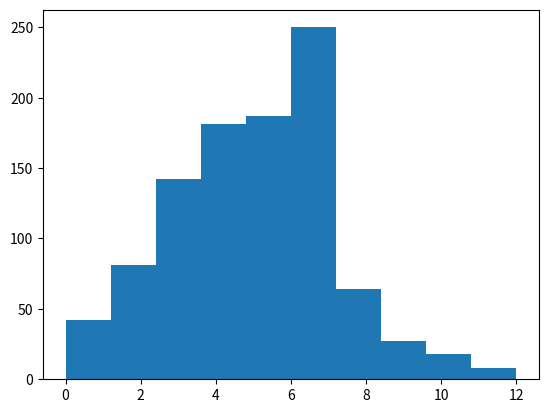

This figure's Python source: (Note: this script raises an exception after producing the figure.)
import numpy as np
import matplotlib.pyplot as plt

p = np.random.poisson(5, 1000)                    #for q1
plt.hist(p, normed=True)
plt.show()



s = np.random.normal(0, 5, 1000)                  #for q2
plt.hist(s, normed=True)
plt.show()


data= []                                          #for q3
for i in range(100):
    r = np.random.randint(0,1000)
    avg = (p[r]+s[r])/2
    data.append(avg)

plt.hist(data,density=True)
plt.show()

